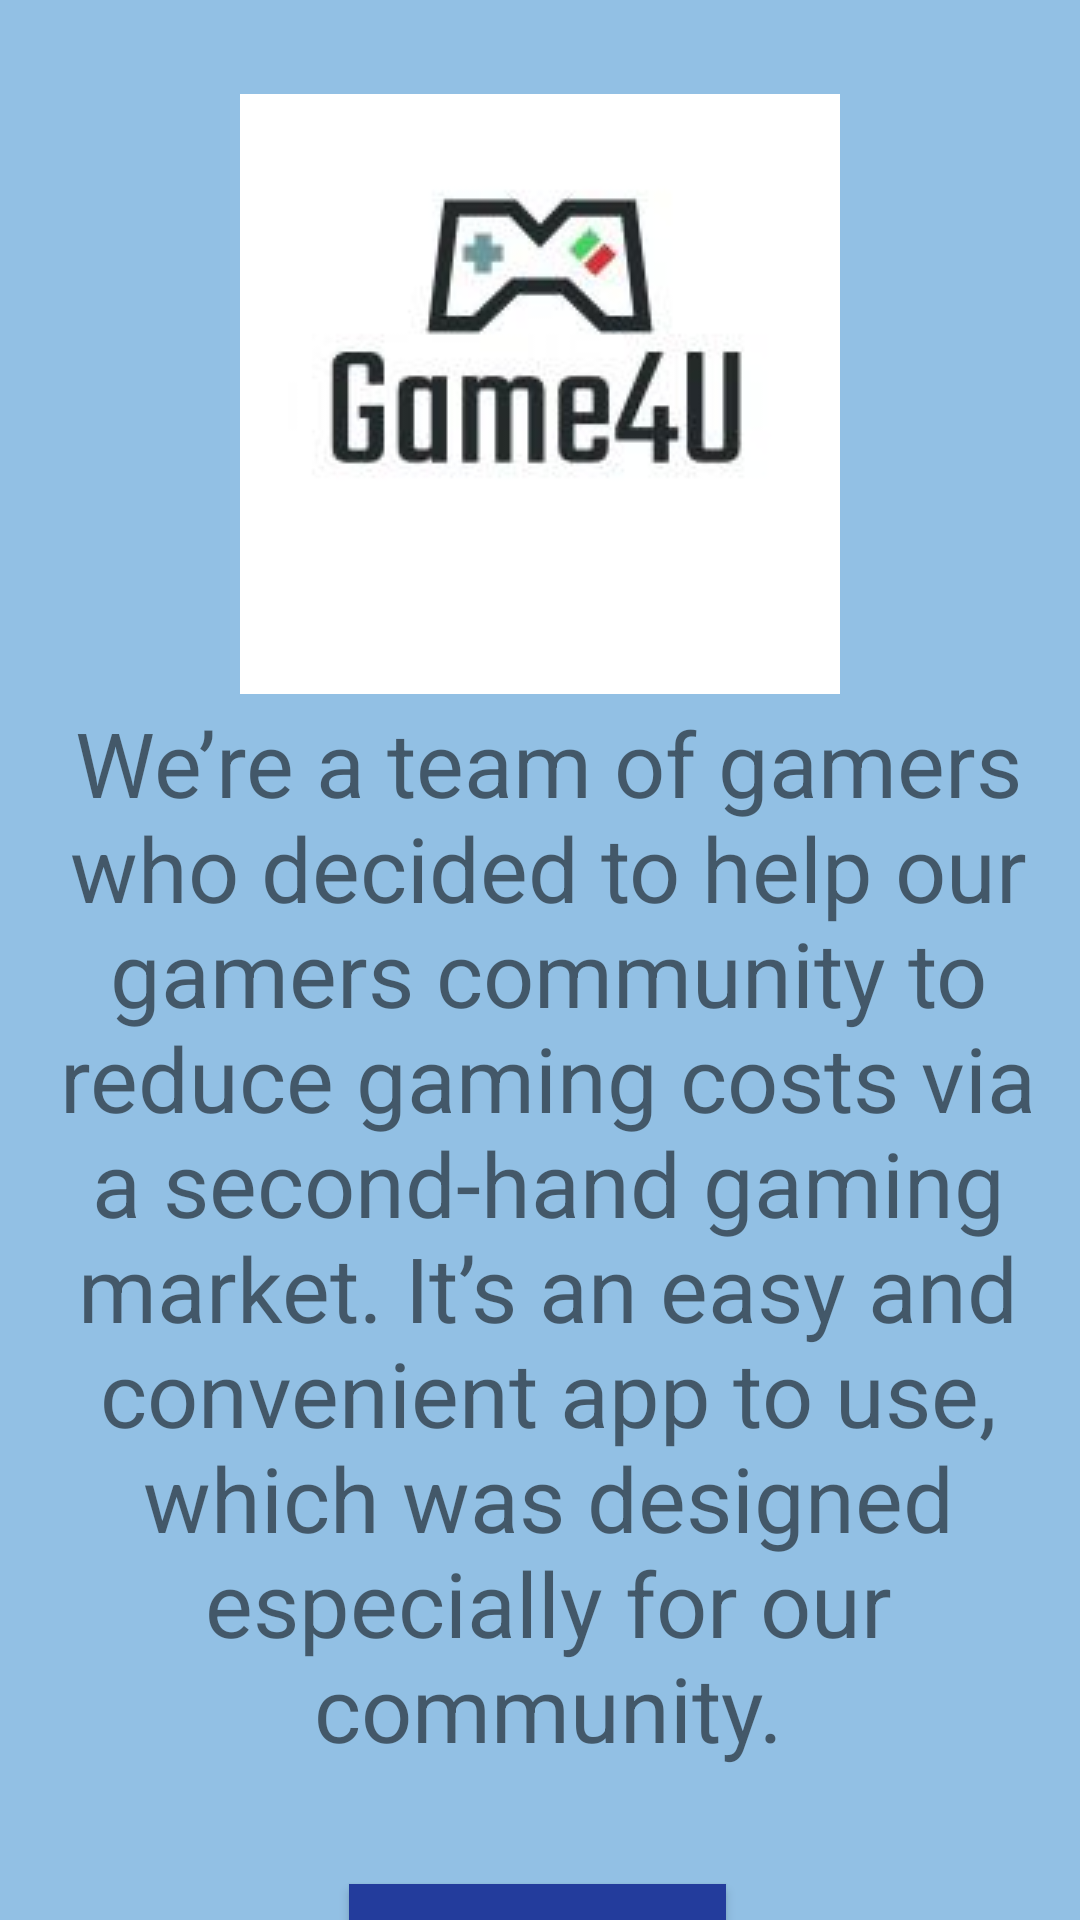

Android layout source for this screen:
<!-- AndroidManifest.xml: application theme Theme.Video4U -->
<!-- res/layout/about_us.xml -->
<?xml version="1.0" encoding="utf-8"?>
<androidx.constraintlayout.widget.ConstraintLayout xmlns:android="http://schemas.android.com/apk/res/android"
    xmlns:app="http://schemas.android.com/apk/res-auto"
    xmlns:tools="http://schemas.android.com/tools"
    android:layout_width="match_parent"
    android:layout_height="match_parent"
    android:background="#92C0E4">

    <ImageView
        android:id="@+id/imageView4"
        android:layout_width="0dp"
        android:layout_height="wrap_content"
        app:layout_constraintBottom_toBottomOf="parent"
        app:layout_constraintEnd_toEndOf="parent"
        app:layout_constraintHorizontal_bias="0.0"
        app:layout_constraintStart_toStartOf="parent"
        app:layout_constraintTop_toTopOf="parent"
        app:layout_constraintVertical_bias="0.071"
        app:srcCompat="@drawable/logo1" />

    <TextView
        android:id="@+id/textView2"
        android:layout_width="384dp"
        android:layout_height="394dp"
        android:backgroundTint="#070707"
        android:scrollbarStyle="insideInset"
        android:text="We’re a team of gamers who decided to help our gamers community to reduce gaming costs via a second-hand gaming market. It’s an easy and convenient app to use, which was designed especially for our community."
        android:textAlignment="center"
        android:textSize="30sp"
        app:layout_constraintBottom_toBottomOf="parent"
        app:layout_constraintEnd_toEndOf="parent"
        app:layout_constraintHorizontal_bias="0.407"
        app:layout_constraintStart_toStartOf="parent"
        app:layout_constraintTop_toBottomOf="@+id/imageView4"
        app:layout_constraintVertical_bias="0.171" />

    <Button
        android:id="@+id/button4"
        android:layout_width="wrap_content"
        android:layout_height="wrap_content"
        android:background="#224180"
        android:backgroundTint="#233C9C"
        android:hapticFeedbackEnabled="false"
        android:text="To The Main Page"
        app:layout_constraintBottom_toBottomOf="parent"
        app:layout_constraintEnd_toEndOf="parent"
        app:layout_constraintHorizontal_bias="0.497"
        app:layout_constraintStart_toStartOf="parent"
        app:layout_constraintTop_toBottomOf="@+id/textView2"
        app:layout_constraintVertical_bias="0.0" />
</androidx.constraintlayout.widget.ConstraintLayout>
<!-- resources referenced by this layout -->
<resources>
  <!-- drawable logo1: jpeg bitmap (drawable, 4316 bytes) -->
  <style name="Theme.Video4U" parent="Theme.MaterialComponents.DayNight.DarkActionBar">
          
          <item name="colorPrimary">@color/purple_500</item>
          <item name="colorPrimaryVariant">#1966C9</item>
          <item name="colorOnPrimary">@color/white</item>
          
          <item name="colorSecondary">@color/teal_200</item>
          <item name="colorSecondaryVariant">@color/teal_700</item>
          <item name="colorOnSecondary">@color/black</item>
          
          <item name="android:statusBarColor" tools:targetApi="l">?attr/colorPrimaryVariant</item>
          
      </style>
  <color name="purple_500">#1143BB</color>
  <color name="white">#FFFFFFFF</color>
  <color name="teal_200">#FF03DAC5</color>
  <color name="teal_700">#FF018786</color>
  <color name="black">#FF000000</color>
</resources>
